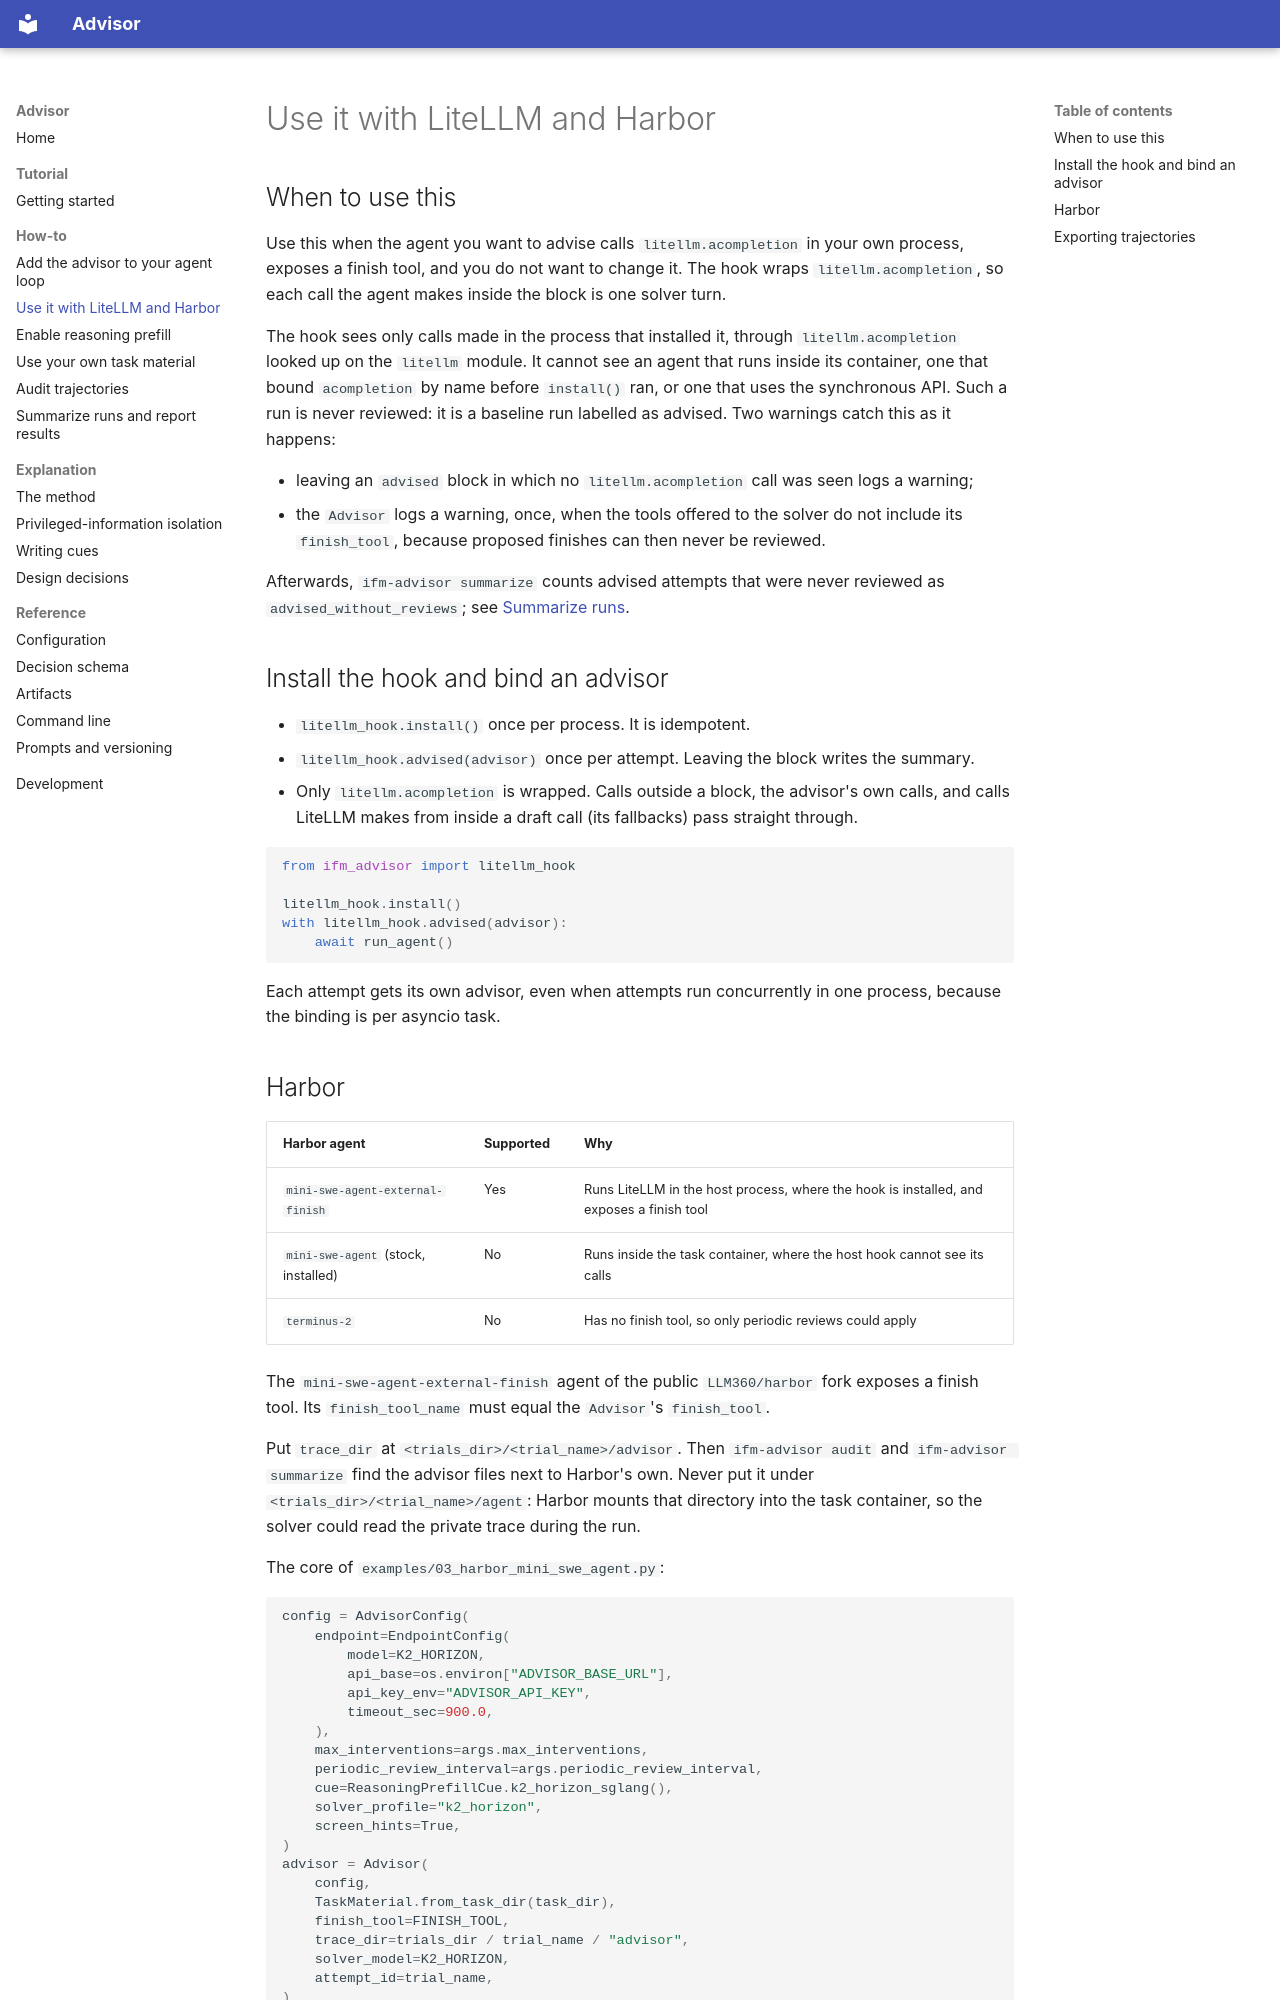

repository: ifm-ai/advisor · page: how-to/litellm-and-harbor/index.html · generator: mkdocs

# Use it with LiteLLM and Harbor

## When to use this

Use this when the agent you want to advise calls `litellm.acompletion` in your own process, exposes
a finish tool, and you do not want to change it. The hook wraps `litellm.acompletion`, so each call
the agent makes inside the block is one solver turn.

The hook sees only calls made in the process that installed it, through `litellm.acompletion`
looked up on the `litellm` module. It cannot see an agent that runs inside its container, one that
bound `acompletion` by name before `install()` ran, or one that uses the synchronous API. Such a
run is never reviewed: it is a baseline run labelled as advised. Two warnings catch this as it
happens:

- leaving an `advised` block in which no `litellm.acompletion` call was seen logs a warning;
- the `Advisor` logs a warning, once, when the tools offered to the solver do not include its
  `finish_tool`, because proposed finishes can then never be reviewed.

Afterwards, `ifm-advisor summarize` counts advised attempts that were never reviewed as
`advised_without_reviews`; see [Summarize runs](summarize-and-report.md).

## Install the hook and bind an advisor

- `litellm_hook.install()` once per process. It is idempotent.
- `litellm_hook.advised(advisor)` once per attempt. Leaving the block writes the summary.
- Only `litellm.acompletion` is wrapped. Calls outside a block, the advisor's own calls, and calls
  LiteLLM makes from inside a draft call (its fallbacks) pass straight through.

```python
from ifm_advisor import litellm_hook

litellm_hook.install()
with litellm_hook.advised(advisor):
    await run_agent()
```

Each attempt gets its own advisor, even when attempts run concurrently in one process, because the
binding is per asyncio task.
